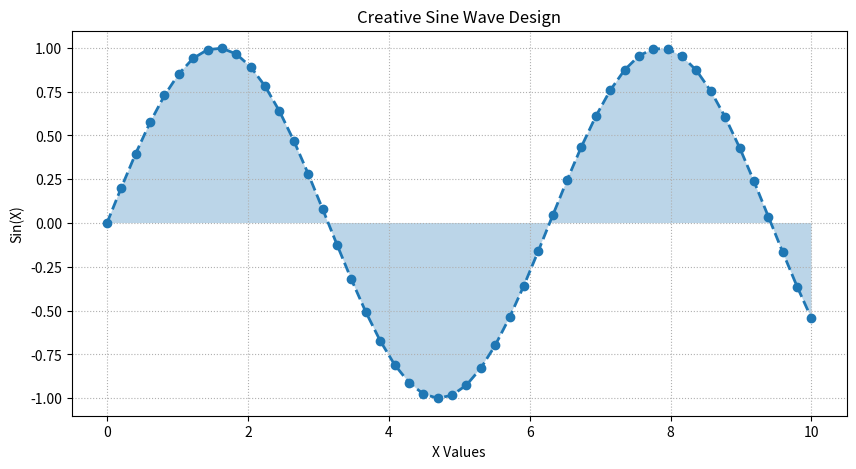

Python code for this plot:
import matplotlib.pyplot as plt
import numpy as np

# Data
x = np.linspace(0, 10, 50)
y = np.sin(x)

# Create figure
plt.figure(figsize=(10,5))

# Plot line with markers
plt.plot(x, y, linestyle='--', marker='o', linewidth=2)

# Fill area under curve
plt.fill_between(x, y, alpha=0.3)

# Labels and title
plt.title("Creative Sine Wave Design")
plt.xlabel("X Values")
plt.ylabel("Sin(X)")

# Grid style
plt.grid(True, linestyle=':')

# Show plot
plt.show()
